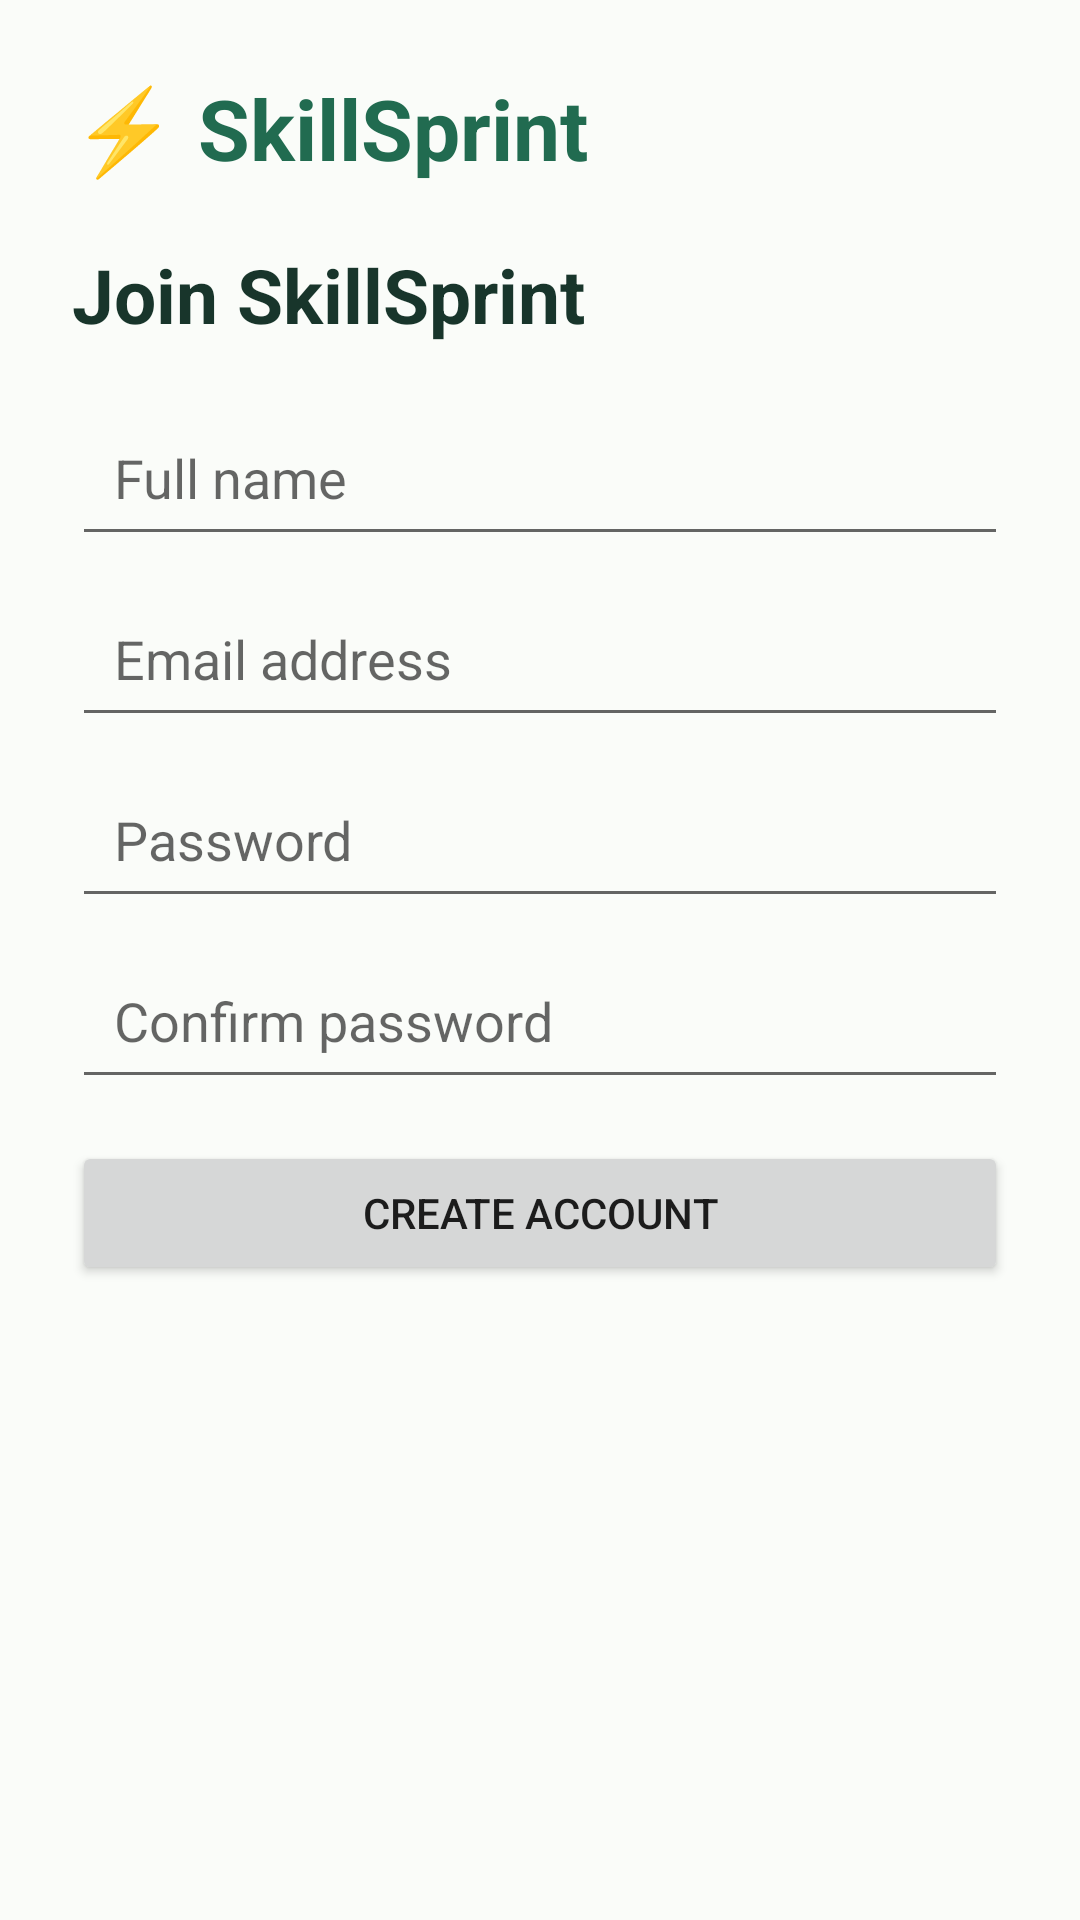

The Android layout XML behind this screen, and the referenced resources:
<!-- AndroidManifest.xml: application theme AppTheme -->
<!-- res/layout/activity_register.xml -->
<ScrollView xmlns:android="http://schemas.android.com/apk/res/android" android:layout_width="match_parent" android:layout_height="match_parent" android:background="@color/paper"><LinearLayout android:orientation="vertical" android:padding="24dp" android:layout_width="match_parent" android:layout_height="wrap_content">
<TextView android:layout_width="wrap_content" android:layout_height="wrap_content" android:text="⚡ SkillSprint" android:textColor="@color/green" android:textSize="28sp" android:textStyle="bold" android:layout_marginBottom="20dp"/>
<TextView android:layout_width="wrap_content" android:layout_height="wrap_content" android:text="Join SkillSprint" android:textSize="25sp" android:textStyle="bold" android:textColor="@color/ink" android:layout_marginBottom="18dp"/>
<EditText android:id="@+id/field0" android:layout_width="match_parent" android:layout_height="wrap_content" android:hint="Full name" android:inputType="textPersonName" android:padding="14dp" android:layout_marginBottom="8dp"/><EditText android:id="@+id/field1" android:layout_width="match_parent" android:layout_height="wrap_content" android:hint="Email address" android:inputType="textEmailAddress" android:padding="14dp" android:layout_marginBottom="8dp"/><EditText android:id="@+id/field2" android:layout_width="match_parent" android:layout_height="wrap_content" android:hint="Password" android:inputType="textPassword" android:padding="14dp" android:layout_marginBottom="8dp"/><EditText android:id="@+id/field3" android:layout_width="match_parent" android:layout_height="wrap_content" android:hint="Confirm password" android:inputType="textPassword" android:padding="14dp" android:layout_marginBottom="8dp"/><Button android:id="@+id/primaryBtn" android:layout_width="match_parent" android:layout_height="wrap_content" android:text="Create account" android:layout_marginTop="6dp"/>
</LinearLayout></ScrollView>
<!-- resources referenced by this layout -->
<resources>
  <color name="green">#216B50</color>
  <color name="ink">#18352B</color>
  <color name="paper">#FAFCF9</color>
  <style name="AppTheme" parent="Theme.AppCompat.Light.NoActionBar">
          <item name="colorAccent">@color/green</item>
          <item name="android:windowLightStatusBar">true</item>
          <item name="android:statusBarColor">@color/paper</item>
          <item name="android:navigationBarColor">@color/paper</item>
          <item name="android:windowLightNavigationBar">true</item>
      </style>
</resources>
